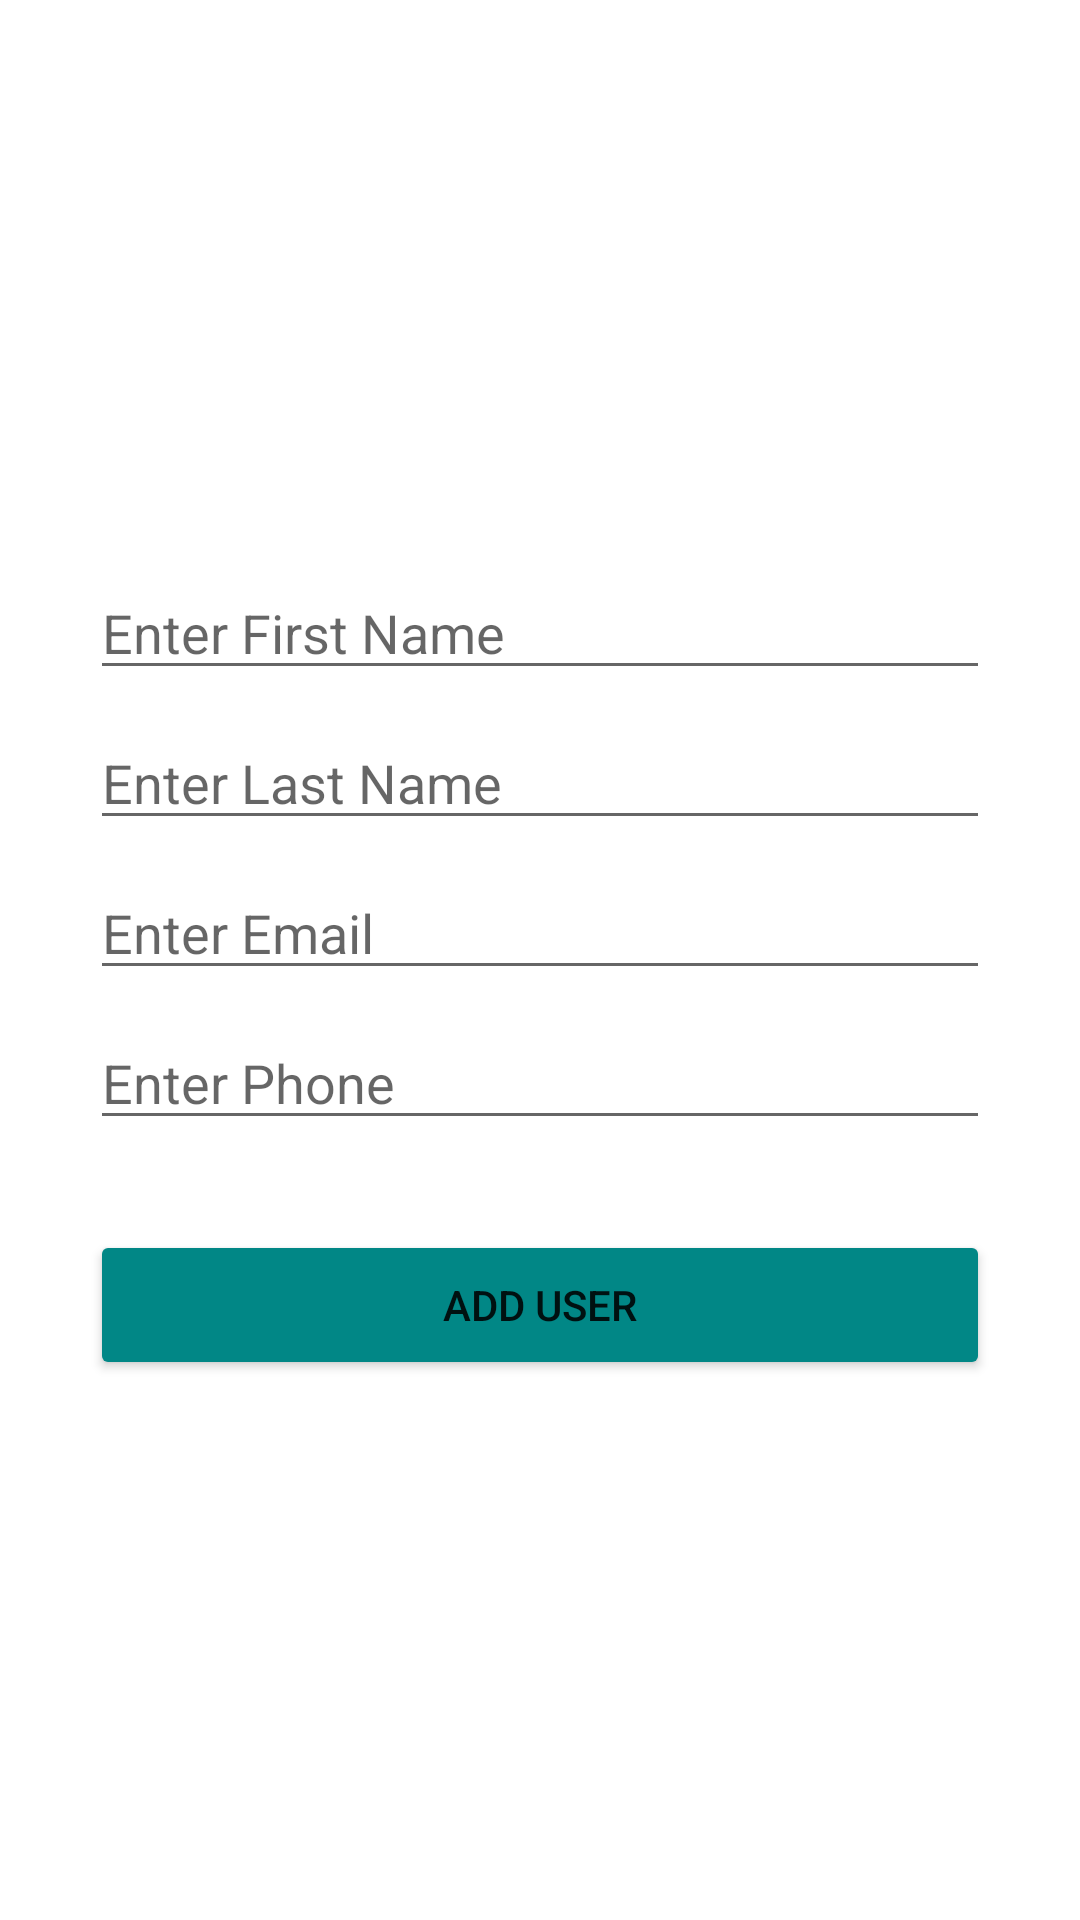

Write the Android layout XML for this screen, with the resource values it uses.
<!-- AndroidManifest.xml: application theme Theme.Abdulrahman190194 -->
<!-- res/layout/activity_add_new_user.xml -->
<?xml version="1.0" encoding="utf-8"?>
<LinearLayout
    xmlns:android="http://schemas.android.com/apk/res/android"
    xmlns:app="http://schemas.android.com/apk/res-auto"
    xmlns:tools="http://schemas.android.com/tools"
    android:layout_width="match_parent"
    android:layout_height="match_parent"
    tools:context=".AddNewUserActivity"
    android:orientation="vertical"
    android:padding="16dp"
    android:gravity="center">

    <EditText
        android:layout_width="300dp"
        android:layout_height="40dp"
        android:hint="Enter First Name"
        android:id="@+id/edittext_fname"
        android:layout_marginTop="10dp">
    </EditText>

    <EditText
        android:layout_width="300dp"
        android:layout_height="40dp"
        android:hint="Enter Last Name"
        android:id="@+id/edittext_lname"
        android:layout_marginTop="10dp">
    </EditText>

    <EditText
        android:layout_width="300dp"
        android:layout_height="40dp"
        android:hint="Enter Email"
        android:id="@+id/edittext_email"
        android:layout_marginTop="10dp">
    </EditText>

    <EditText
        android:layout_width="300dp"
        android:layout_height="40dp"
        android:hint="Enter Phone"
        android:id="@+id/edittext_phone"
        android:layout_marginTop="10dp">
    </EditText>

    <Button
        android:layout_marginTop="30dp"
        android:layout_width="300dp"
        android:layout_height="50dp"
        android:backgroundTint="@color/teal_700"
        android:text="Add User"
        android:id="@+id/button_add_user">
    </Button>

    <Button
        android:layout_marginTop="30dp"
        android:layout_width="300dp"
        android:layout_height="50dp"
        android:backgroundTint="@color/teal_700"
        android:text="Delete User"
        android:id="@+id/button_delete_user"
        android:visibility="gone">
    </Button>

</LinearLayout>
<!-- resources referenced by this layout -->
<resources>
  <color name="teal_700">#FF018786</color>
  <style name="Theme.Abdulrahman190194" parent="Theme.MaterialComponents.DayNight.DarkActionBar">
          
          <item name="colorPrimary">@color/purple_500</item>
          <item name="colorPrimaryVariant">@color/purple_700</item>
          <item name="colorOnPrimary">@color/white</item>
          
          <item name="colorSecondary">@color/teal_200</item>
          <item name="colorSecondaryVariant">@color/teal_700</item>
          <item name="colorOnSecondary">@color/black</item>
          
          <item name="android:statusBarColor" tools:targetApi="l">?attr/colorPrimaryVariant</item>
          
      </style>
  <color name="purple_500">#FF6200EE</color>
  <color name="purple_700">#FF3700B3</color>
  <color name="white">#FFFFFFFF</color>
  <color name="teal_200">#FF03DAC5</color>
  <color name="black">#FF000000</color>
</resources>
